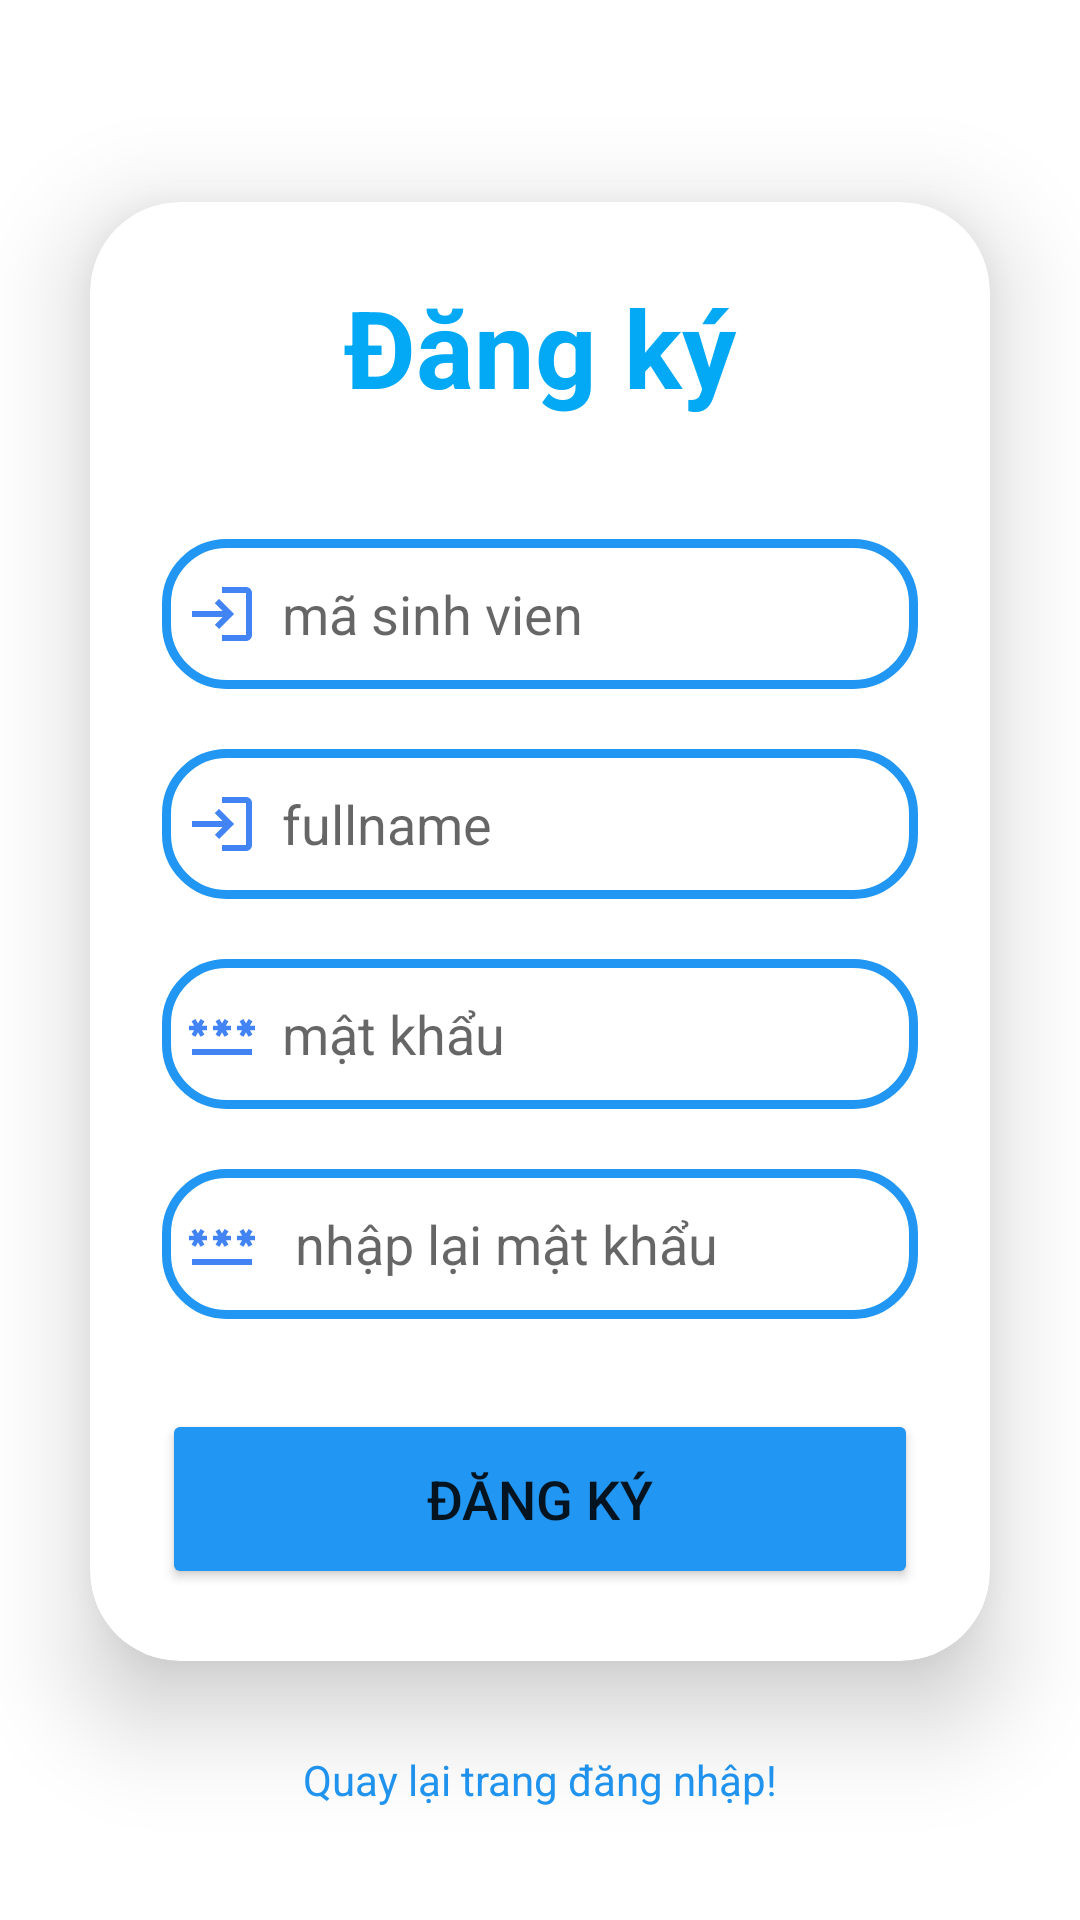

Produce the Android XML layout that renders to this screen, including the resource entries it uses.
<!-- AndroidManifest.xml: application theme Theme.SoLienLacDienTu -->
<!-- res/layout/activity_register.xml -->
<?xml version="1.0" encoding="utf-8"?>
<LinearLayout xmlns:android="http://schemas.android.com/apk/res/android"
    xmlns:app="http://schemas.android.com/apk/res-auto"
    xmlns:tools="http://schemas.android.com/tools"
    tools:context=".ui.Login.registerActivity"
    android:layout_width="match_parent"
    android:layout_height="match_parent"
    android:orientation="vertical"
    android:gravity="center"
    android:background="#FFF">
    <androidx.cardview.widget.CardView
        android:layout_width="match_parent"
        android:layout_height="wrap_content"
        android:layout_margin="30dp"
        app:cardCornerRadius="30dp"
        app:cardElevation="20dp"
        android:background="@drawable/custom_edittext">
        <LinearLayout
            android:layout_width="match_parent"
            android:layout_height="wrap_content"
            android:orientation="vertical"
            android:layout_gravity="center_horizontal"
            android:padding="24dp">
            <TextView
                android:layout_width="match_parent"
                android:layout_height="wrap_content"
                android:text="Đăng ký"
                android:id="@+id/loginText"
                android:textSize="36sp"
                android:textAlignment="center"
                android:textStyle="bold"
                android:textColor="#03A9F4"/>
            <EditText
                android:layout_width="match_parent"
                android:layout_height="50dp"
                android:id="@+id/username"
                android:background="@drawable/custom_edittext"
                android:drawableLeft="@drawable/baseline_login_24"
                android:drawablePadding="8dp"
                android:hint="mã sinh vien"
                android:padding="8dp"
                android:textColor="#000000"
                android:textColorHighlight="@color/cardview_dark_background"
                android:layout_marginTop="40dp"/>
            <EditText
                android:layout_width="match_parent"
                android:layout_height="50dp"
                android:id="@+id/fullname"
                android:background="@drawable/custom_edittext"
                android:drawableLeft="@drawable/baseline_login_24"
                android:drawablePadding="8dp"
                android:hint="fullname"
                android:padding="8dp"
                android:textColor="#000000"
                android:textColorHighlight="@color/cardview_dark_background"
                android:layout_marginTop="20dp"/>

            <EditText
                android:layout_width="match_parent"
                android:layout_height="50dp"
                android:id="@+id/password"
                android:background="@drawable/custom_edittext"
                android:drawableLeft="@drawable/baseline_password_24"
                android:drawablePadding="8dp"
                android:hint="mật khẩu"
                android:padding="8dp"
                android:inputType="textPassword"
                android:textColor="#000"
                android:textColorHighlight="@color/cardview_dark_background"
                android:layout_marginTop="20dp"/>
            <EditText
                android:layout_width="match_parent"
                android:layout_height="50dp"
                android:id="@+id/rpassword"
                android:background="@drawable/custom_edittext"
                android:drawableLeft="@drawable/baseline_password_24"
                android:drawablePadding="8dp"
                android:hint=" nhập lại mật khẩu"
                android:padding="8dp"
                android:inputType="textPassword"
                android:textColor="#000"
                android:textColorHighlight="@color/cardview_dark_background"
                android:layout_marginTop="20dp"/>
            <Button
                android:layout_width="match_parent"
                android:layout_height="60dp"
                android:id="@+id/sigupButton"
                android:text="Đăng ký"
                android:textSize="18sp"
                android:layout_marginTop="30dp"
                android:backgroundTint="#2196F3"
                app:cornerRadius = "20dp"/>
        </LinearLayout>
    </androidx.cardview.widget.CardView>
    <TextView
        android:id="@+id/signupText"
        android:layout_width="wrap_content"
        android:layout_height="wrap_content"
        android:text="Quay lại trang đăng nhập!"
        android:textColor="#2196F3"
        android:onClick="onClick"
        android:clickable="true"
        />

</LinearLayout>
<!-- resources referenced by this layout -->
<resources>
  <!-- drawable baseline_login_24 (drawable) -->
  <vector android:autoMirrored="true" android:height="24dp"
      android:tint="#4284F3" android:viewportHeight="24"
      android:viewportWidth="24" android:width="24dp" xmlns:android="http://schemas.android.com/apk/res/android">
      <path android:fillColor="@android:color/white" android:pathData="M11,7L9.6,8.4l2.6,2.6H2v2h10.2l-2.6,2.6L11,17l5,-5L11,7zM20,19h-8v2h8c1.1,0 2,-0.9 2,-2V5c0,-1.1 -0.9,-2 -2,-2h-8v2h8V19z"/>
  </vector>
  <!-- drawable baseline_password_24 (drawable) -->
  <vector android:height="24dp" android:tint="#4284F3"
      android:viewportHeight="24" android:viewportWidth="24"
      android:width="24dp" xmlns:android="http://schemas.android.com/apk/res/android">
      <path android:fillColor="@android:color/white" android:pathData="M2,17h20v2H2V17zM3.15,12.95L4,11.47l0.85,1.48l1.3,-0.75L5.3,10.72H7v-1.5H5.3l0.85,-1.47L4.85,7L4,8.47L3.15,7l-1.3,0.75L2.7,9.22H1v1.5h1.7L1.85,12.2L3.15,12.95zM9.85,12.2l1.3,0.75L12,11.47l0.85,1.48l1.3,-0.75l-0.85,-1.48H15v-1.5h-1.7l0.85,-1.47L12.85,7L12,8.47L11.15,7l-1.3,0.75l0.85,1.47H9v1.5h1.7L9.85,12.2zM23,9.22h-1.7l0.85,-1.47L20.85,7L20,8.47L19.15,7l-1.3,0.75l0.85,1.47H17v1.5h1.7l-0.85,1.48l1.3,0.75L20,11.47l0.85,1.48l1.3,-0.75l-0.85,-1.48H23V9.22z"/>
  </vector>
  <!-- drawable custom_edittext (drawable) -->
  <?xml version="1.0" encoding="utf-8"?>
  <shape xmlns:android="http://schemas.android.com/apk/res/android"
      android:shape="rectangle">
      <stroke
          android:width="3dp"
          android:color="#2196F3"/>
      <corners
          android:radius="20dp"/>
  </shape>
  <style name="Theme.SoLienLacDienTu" parent="Theme.MaterialComponents.DayNight.NoActionBar">
          
          <item name="colorPrimary">@color/purple_500</item>
          <item name="colorPrimaryVariant">@color/purple_700</item>
          <item name="colorOnPrimary">@color/white</item>
          
          <item name="colorSecondary">@color/teal_200</item>
          <item name="colorSecondaryVariant">@color/teal_700</item>
          <item name="colorOnSecondary">@color/black</item>
          
          <item name="android:statusBarColor">?attr/colorPrimaryVariant</item>
          
      </style>
  <!-- not gathered from this repository: default colours our renderer supplied (Android Studio template values) -->
  <color name="purple_500">#FF6200EE</color>
  <color name="purple_700">#FF3700B3</color>
  <color name="teal_200">#FF03DAC5</color>
  <color name="teal_700">#FF018786</color>
  <color name="black">#FF000000</color>
  <color name="white">#FFFFFFFF</color>
</resources>
